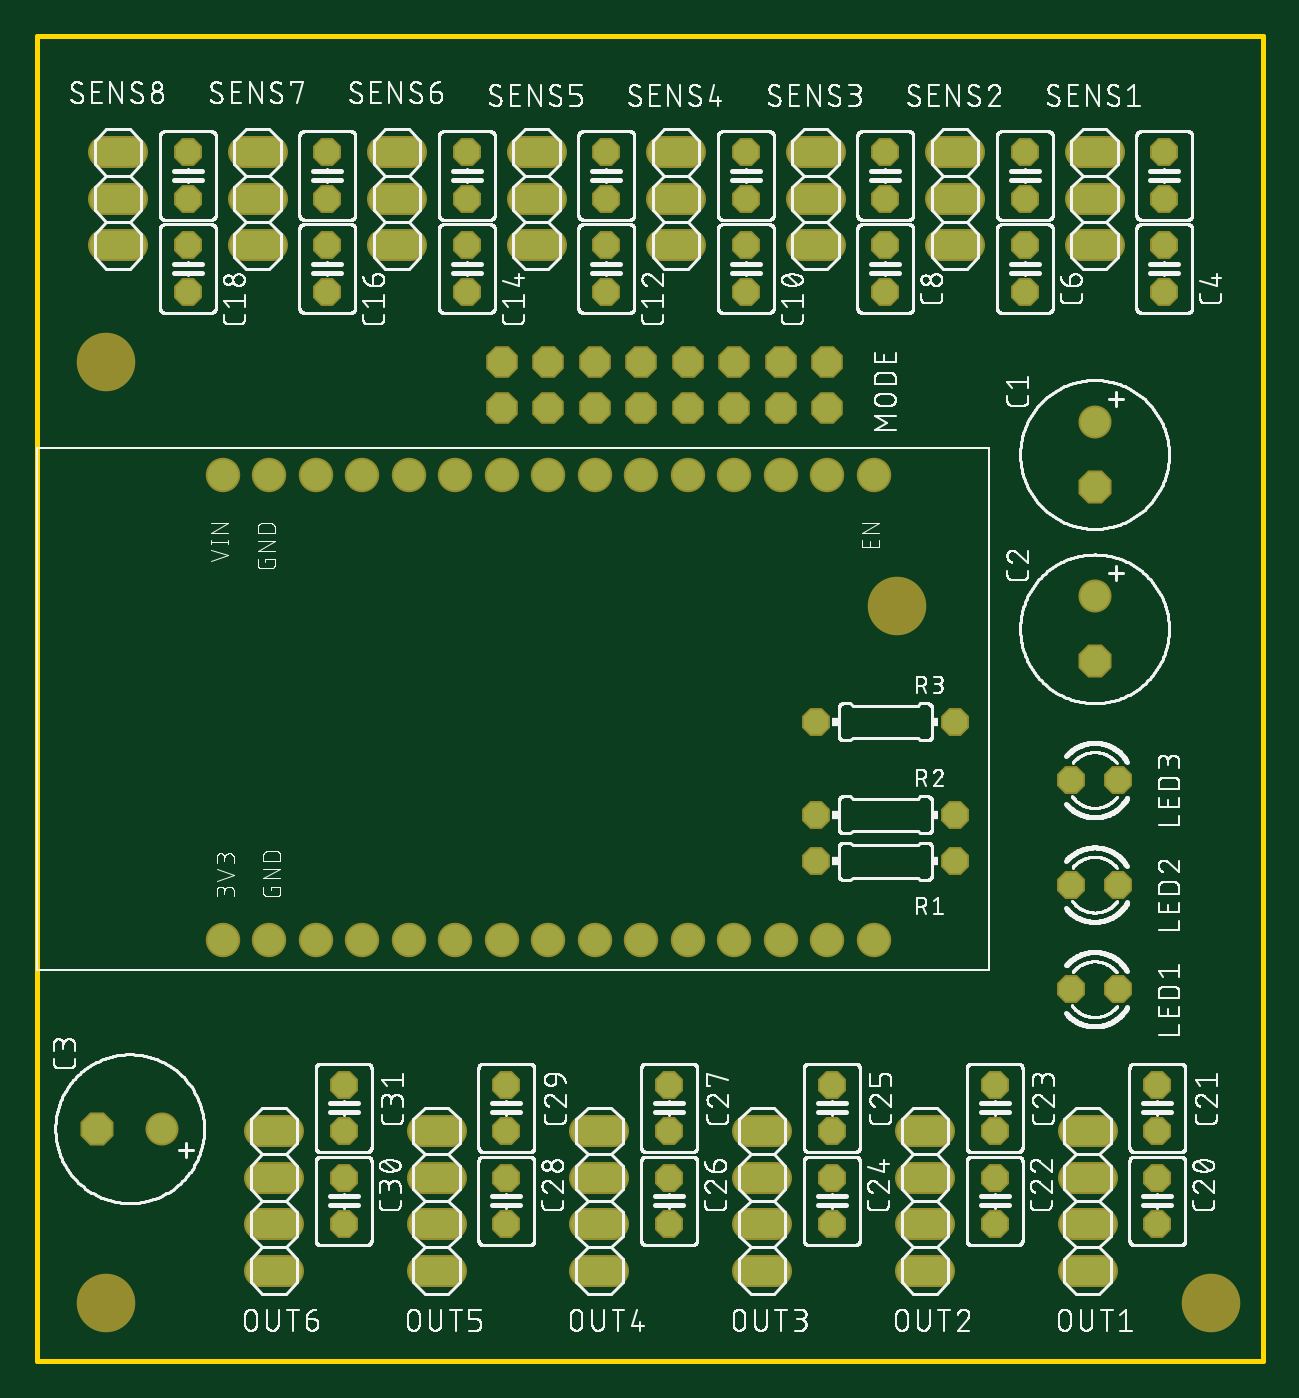
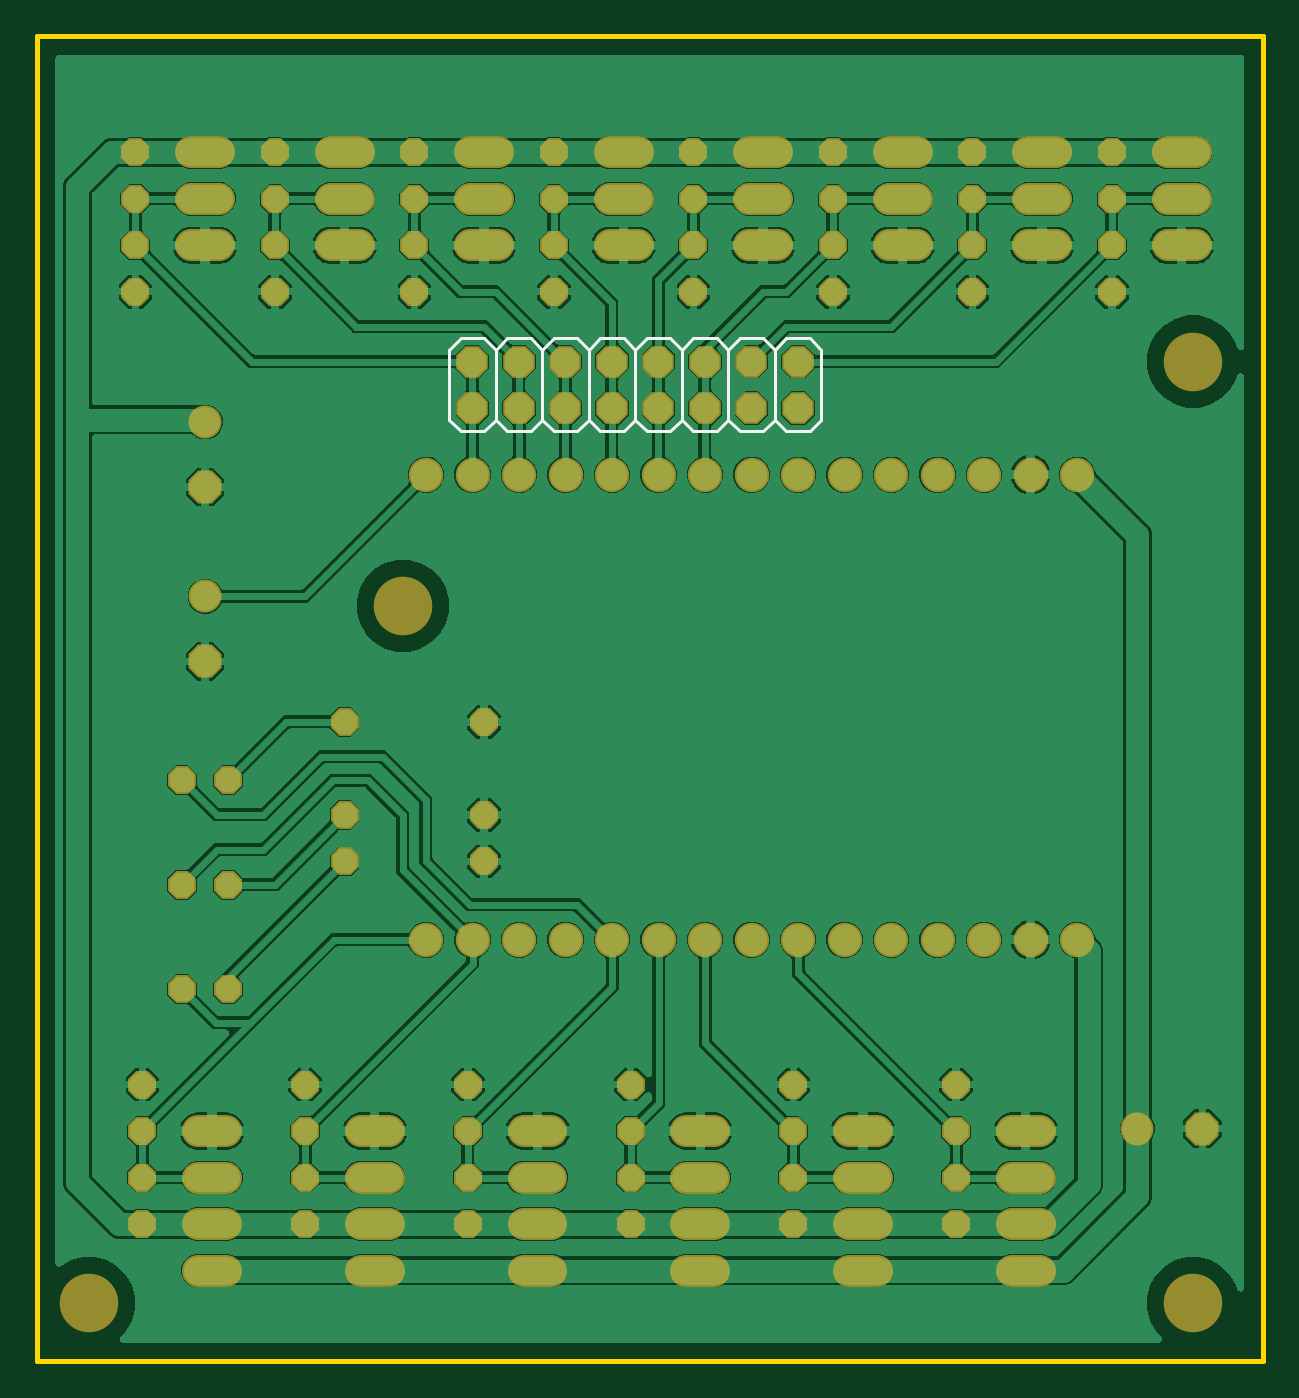
Circuit board: 7 layer files. Board 67.0 x 72.4 mm.
- bottom_copper: copper_bottom.gbr (197250 bytes)
- top_copper: copper_top.gbr (4675 bytes)
- outline: profile.gbr (243 bytes)
- bottom_silk: silkscreen_bottom.gbr (1805 bytes)
- top_silk: silkscreen_top.gbr (436088 bytes)
- bottom_mask: soldermask_bottom.gbr (4778 bytes)
- top_mask: soldermask_top.gbr (4775 bytes)

=== bottom_copper: copper_bottom.gbr (197250 bytes, source omitted) ===
=== top_copper: copper_top.gbr ===
G04 EAGLE Gerber RS-274X export*
G75*
%MOMM*%
%FSLAX34Y34*%
%LPD*%
%INTop Copper*%
%IPPOS*%
%AMOC8*
5,1,8,0,0,1.08239X$1,22.5*%
G01*
%ADD10P,1.732040X8X292.500000*%
%ADD11C,1.600200*%
%ADD12P,1.429621X8X292.500000*%
%ADD13P,1.429621X8X112.500000*%
%ADD14P,1.732040X8X202.500000*%
%ADD15C,1.524000*%
%ADD16P,1.649562X8X202.500000*%
%ADD17C,1.676400*%
%ADD18P,1.429621X8X202.500000*%


D10*
X596900Y541020D03*
D11*
X596900Y576580D03*
D12*
X406400Y673100D03*
X406400Y647700D03*
D13*
X406400Y698500D03*
X406400Y723900D03*
D12*
X330200Y673100D03*
X330200Y647700D03*
D13*
X330200Y698500D03*
X330200Y723900D03*
D12*
X254000Y673100D03*
X254000Y647700D03*
D13*
X254000Y698500D03*
X254000Y723900D03*
D12*
X177800Y673100D03*
X177800Y647700D03*
D13*
X177800Y698500D03*
X177800Y723900D03*
D12*
X101600Y673100D03*
X101600Y647700D03*
D13*
X101600Y698500D03*
X101600Y723900D03*
D10*
X596900Y445770D03*
D11*
X596900Y481330D03*
D12*
X631190Y163830D03*
X631190Y138430D03*
D13*
X631190Y189230D03*
X631190Y214630D03*
D12*
X542290Y163830D03*
X542290Y138430D03*
D13*
X542290Y189230D03*
X542290Y214630D03*
D12*
X453390Y163830D03*
X453390Y138430D03*
D13*
X453390Y189230D03*
X453390Y214630D03*
D12*
X364490Y163830D03*
X364490Y138430D03*
D13*
X364490Y189230D03*
X364490Y214630D03*
D12*
X275590Y163830D03*
X275590Y138430D03*
D13*
X275590Y189230D03*
X275590Y214630D03*
D14*
X52070Y190500D03*
D11*
X87630Y190500D03*
D12*
X186690Y163830D03*
X186690Y138430D03*
D13*
X186690Y189230D03*
X186690Y214630D03*
D12*
X635000Y673100D03*
X635000Y647700D03*
D13*
X635000Y698500D03*
X635000Y723900D03*
D12*
X558800Y673100D03*
X558800Y647700D03*
D13*
X558800Y698500D03*
X558800Y723900D03*
D12*
X482600Y673100D03*
X482600Y647700D03*
D13*
X482600Y698500D03*
X482600Y723900D03*
D15*
X589280Y723900D02*
X604520Y723900D01*
X604520Y698500D02*
X589280Y698500D01*
X589280Y673100D02*
X604520Y673100D01*
X600710Y113030D02*
X585470Y113030D01*
X585470Y138430D02*
X600710Y138430D01*
X600710Y163830D02*
X585470Y163830D01*
X585470Y189230D02*
X600710Y189230D01*
X511810Y113030D02*
X496570Y113030D01*
X496570Y138430D02*
X511810Y138430D01*
X511810Y163830D02*
X496570Y163830D01*
X496570Y189230D02*
X511810Y189230D01*
X422910Y113030D02*
X407670Y113030D01*
X407670Y138430D02*
X422910Y138430D01*
X422910Y163830D02*
X407670Y163830D01*
X407670Y189230D02*
X422910Y189230D01*
X334010Y113030D02*
X318770Y113030D01*
X318770Y138430D02*
X334010Y138430D01*
X334010Y163830D02*
X318770Y163830D01*
X318770Y189230D02*
X334010Y189230D01*
X245110Y113030D02*
X229870Y113030D01*
X229870Y138430D02*
X245110Y138430D01*
X245110Y163830D02*
X229870Y163830D01*
X229870Y189230D02*
X245110Y189230D01*
X156210Y113030D02*
X140970Y113030D01*
X140970Y138430D02*
X156210Y138430D01*
X156210Y163830D02*
X140970Y163830D01*
X140970Y189230D02*
X156210Y189230D01*
X513080Y723900D02*
X528320Y723900D01*
X528320Y698500D02*
X513080Y698500D01*
X513080Y673100D02*
X528320Y673100D01*
X452120Y723900D02*
X436880Y723900D01*
X436880Y698500D02*
X452120Y698500D01*
X452120Y673100D02*
X436880Y673100D01*
X375920Y723900D02*
X360680Y723900D01*
X360680Y698500D02*
X375920Y698500D01*
X375920Y673100D02*
X360680Y673100D01*
X299720Y723900D02*
X284480Y723900D01*
X284480Y698500D02*
X299720Y698500D01*
X299720Y673100D02*
X284480Y673100D01*
X223520Y723900D02*
X208280Y723900D01*
X208280Y698500D02*
X223520Y698500D01*
X223520Y673100D02*
X208280Y673100D01*
X147320Y723900D02*
X132080Y723900D01*
X132080Y698500D02*
X147320Y698500D01*
X147320Y673100D02*
X132080Y673100D01*
X71120Y723900D02*
X55880Y723900D01*
X55880Y698500D02*
X71120Y698500D01*
X71120Y673100D02*
X55880Y673100D01*
D16*
X450850Y584200D03*
X450850Y609600D03*
X425450Y584200D03*
X425450Y609600D03*
X400050Y584200D03*
X400050Y609600D03*
X374650Y584200D03*
X374650Y609600D03*
X349250Y584200D03*
X349250Y609600D03*
X323850Y584200D03*
X323850Y609600D03*
X298450Y584200D03*
X298450Y609600D03*
X273050Y584200D03*
X273050Y609600D03*
D17*
X120550Y293700D03*
X145950Y293700D03*
X171350Y293700D03*
X196750Y293700D03*
X222150Y293700D03*
X247550Y293700D03*
X272950Y293700D03*
X298350Y293700D03*
X323750Y293700D03*
X349150Y293700D03*
X374550Y293700D03*
X399950Y293700D03*
X425350Y293700D03*
X450750Y293700D03*
X476150Y293700D03*
X120550Y547750D03*
X145950Y547750D03*
X171350Y547750D03*
X196750Y547750D03*
X222150Y547750D03*
X247550Y547750D03*
X272950Y547750D03*
X298350Y547750D03*
X323750Y547750D03*
X349150Y547750D03*
X374550Y547750D03*
X399950Y547750D03*
X425350Y547750D03*
X450750Y547750D03*
X476150Y547750D03*
D18*
X520700Y336550D03*
X444500Y336550D03*
X609600Y266700D03*
X584200Y266700D03*
X520700Y361950D03*
X444500Y361950D03*
X609600Y323850D03*
X584200Y323850D03*
X520700Y412750D03*
X444500Y412750D03*
X609600Y381000D03*
X584200Y381000D03*
M02*

=== outline: profile.gbr ===
G04 EAGLE Gerber RS-274X export*
G75*
%MOMM*%
%FSLAX34Y34*%
%LPD*%
%IN*%
%IPPOS*%
%AMOC8*
5,1,8,0,0,1.08239X$1,22.5*%
G01*
%ADD10C,0.254000*%


D10*
X19050Y63500D02*
X688850Y63500D01*
X688850Y787300D01*
X19050Y787300D01*
X19050Y63500D01*
M02*

=== bottom_silk: silkscreen_bottom.gbr ===
G04 EAGLE Gerber RS-274X export*
G75*
%MOMM*%
%FSLAX34Y34*%
%LPD*%
%INSilkscreen Bottom*%
%IPPOS*%
%AMOC8*
5,1,8,0,0,1.08239X$1,22.5*%
G01*
%ADD10C,0.152400*%


D10*
X463550Y577850D02*
X457200Y571500D01*
X444500Y571500D02*
X438150Y577850D01*
X431800Y571500D01*
X419100Y571500D02*
X412750Y577850D01*
X406400Y571500D01*
X393700Y571500D02*
X387350Y577850D01*
X381000Y571500D01*
X368300Y571500D02*
X361950Y577850D01*
X355600Y571500D01*
X342900Y571500D02*
X336550Y577850D01*
X330200Y571500D01*
X317500Y571500D02*
X311150Y577850D01*
X463550Y577850D02*
X463550Y615950D01*
X457200Y622300D01*
X444500Y622300D01*
X438150Y615950D01*
X431800Y622300D01*
X419100Y622300D01*
X412750Y615950D01*
X406400Y622300D01*
X393700Y622300D01*
X387350Y615950D01*
X381000Y622300D01*
X368300Y622300D01*
X361950Y615950D01*
X355600Y622300D01*
X342900Y622300D01*
X336550Y615950D01*
X330200Y622300D01*
X317500Y622300D01*
X311150Y615950D01*
X304800Y622300D01*
X292100Y622300D01*
X285750Y615950D01*
X285750Y577850D02*
X292100Y571500D01*
X304800Y571500D02*
X311150Y577850D01*
X438150Y577850D02*
X438150Y615950D01*
X412750Y615950D02*
X412750Y577850D01*
X387350Y577850D02*
X387350Y615950D01*
X361950Y615950D02*
X361950Y577850D01*
X336550Y577850D02*
X336550Y615950D01*
X311150Y615950D02*
X311150Y577850D01*
X285750Y577850D02*
X285750Y615950D01*
X292100Y571500D02*
X304800Y571500D01*
X317500Y571500D02*
X330200Y571500D01*
X342900Y571500D02*
X355600Y571500D01*
X368300Y571500D02*
X381000Y571500D01*
X393700Y571500D02*
X406400Y571500D01*
X419100Y571500D02*
X431800Y571500D01*
X444500Y571500D02*
X457200Y571500D01*
X285750Y615950D02*
X279400Y622300D01*
X266700Y622300D01*
X260350Y615950D01*
X260350Y577850D02*
X266700Y571500D01*
X279400Y571500D02*
X285750Y577850D01*
X260350Y577850D02*
X260350Y615950D01*
X266700Y571500D02*
X279400Y571500D01*
M02*

=== top_silk: silkscreen_top.gbr (436088 bytes, source omitted) ===
=== bottom_mask: soldermask_bottom.gbr ===
G04 EAGLE Gerber RS-274X export*
G75*
%MOMM*%
%FSLAX34Y34*%
%LPD*%
%INSoldermask Bottom*%
%IPPOS*%
%AMOC8*
5,1,8,0,0,1.08239X$1,22.5*%
G01*
%ADD10C,3.200400*%
%ADD11P,1.951982X8X292.500000*%
%ADD12C,1.803400*%
%ADD13P,1.649562X8X292.500000*%
%ADD14P,1.649562X8X112.500000*%
%ADD15P,1.951982X8X202.500000*%
%ADD16C,1.727200*%
%ADD17P,1.869504X8X202.500000*%
%ADD18C,1.879600*%
%ADD19P,1.649562X8X202.500000*%


D10*
X660400Y95250D03*
X57150Y95250D03*
X57150Y609600D03*
X488950Y476250D03*
D11*
X596900Y541020D03*
D12*
X596900Y576580D03*
D13*
X406400Y673100D03*
X406400Y647700D03*
D14*
X406400Y698500D03*
X406400Y723900D03*
D13*
X330200Y673100D03*
X330200Y647700D03*
D14*
X330200Y698500D03*
X330200Y723900D03*
D13*
X254000Y673100D03*
X254000Y647700D03*
D14*
X254000Y698500D03*
X254000Y723900D03*
D13*
X177800Y673100D03*
X177800Y647700D03*
D14*
X177800Y698500D03*
X177800Y723900D03*
D13*
X101600Y673100D03*
X101600Y647700D03*
D14*
X101600Y698500D03*
X101600Y723900D03*
D11*
X596900Y445770D03*
D12*
X596900Y481330D03*
D13*
X631190Y163830D03*
X631190Y138430D03*
D14*
X631190Y189230D03*
X631190Y214630D03*
D13*
X542290Y163830D03*
X542290Y138430D03*
D14*
X542290Y189230D03*
X542290Y214630D03*
D13*
X453390Y163830D03*
X453390Y138430D03*
D14*
X453390Y189230D03*
X453390Y214630D03*
D13*
X364490Y163830D03*
X364490Y138430D03*
D14*
X364490Y189230D03*
X364490Y214630D03*
D13*
X275590Y163830D03*
X275590Y138430D03*
D14*
X275590Y189230D03*
X275590Y214630D03*
D15*
X52070Y190500D03*
D12*
X87630Y190500D03*
D13*
X186690Y163830D03*
X186690Y138430D03*
D14*
X186690Y189230D03*
X186690Y214630D03*
D13*
X635000Y673100D03*
X635000Y647700D03*
D14*
X635000Y698500D03*
X635000Y723900D03*
D13*
X558800Y673100D03*
X558800Y647700D03*
D14*
X558800Y698500D03*
X558800Y723900D03*
D13*
X482600Y673100D03*
X482600Y647700D03*
D14*
X482600Y698500D03*
X482600Y723900D03*
D16*
X589280Y723900D02*
X604520Y723900D01*
X604520Y698500D02*
X589280Y698500D01*
X589280Y673100D02*
X604520Y673100D01*
X600710Y113030D02*
X585470Y113030D01*
X585470Y138430D02*
X600710Y138430D01*
X600710Y163830D02*
X585470Y163830D01*
X585470Y189230D02*
X600710Y189230D01*
X511810Y113030D02*
X496570Y113030D01*
X496570Y138430D02*
X511810Y138430D01*
X511810Y163830D02*
X496570Y163830D01*
X496570Y189230D02*
X511810Y189230D01*
X422910Y113030D02*
X407670Y113030D01*
X407670Y138430D02*
X422910Y138430D01*
X422910Y163830D02*
X407670Y163830D01*
X407670Y189230D02*
X422910Y189230D01*
X334010Y113030D02*
X318770Y113030D01*
X318770Y138430D02*
X334010Y138430D01*
X334010Y163830D02*
X318770Y163830D01*
X318770Y189230D02*
X334010Y189230D01*
X245110Y113030D02*
X229870Y113030D01*
X229870Y138430D02*
X245110Y138430D01*
X245110Y163830D02*
X229870Y163830D01*
X229870Y189230D02*
X245110Y189230D01*
X156210Y113030D02*
X140970Y113030D01*
X140970Y138430D02*
X156210Y138430D01*
X156210Y163830D02*
X140970Y163830D01*
X140970Y189230D02*
X156210Y189230D01*
X513080Y723900D02*
X528320Y723900D01*
X528320Y698500D02*
X513080Y698500D01*
X513080Y673100D02*
X528320Y673100D01*
X452120Y723900D02*
X436880Y723900D01*
X436880Y698500D02*
X452120Y698500D01*
X452120Y673100D02*
X436880Y673100D01*
X375920Y723900D02*
X360680Y723900D01*
X360680Y698500D02*
X375920Y698500D01*
X375920Y673100D02*
X360680Y673100D01*
X299720Y723900D02*
X284480Y723900D01*
X284480Y698500D02*
X299720Y698500D01*
X299720Y673100D02*
X284480Y673100D01*
X223520Y723900D02*
X208280Y723900D01*
X208280Y698500D02*
X223520Y698500D01*
X223520Y673100D02*
X208280Y673100D01*
X147320Y723900D02*
X132080Y723900D01*
X132080Y698500D02*
X147320Y698500D01*
X147320Y673100D02*
X132080Y673100D01*
X71120Y723900D02*
X55880Y723900D01*
X55880Y698500D02*
X71120Y698500D01*
X71120Y673100D02*
X55880Y673100D01*
D17*
X450850Y584200D03*
X450850Y609600D03*
X425450Y584200D03*
X425450Y609600D03*
X400050Y584200D03*
X400050Y609600D03*
X374650Y584200D03*
X374650Y609600D03*
X349250Y584200D03*
X349250Y609600D03*
X323850Y584200D03*
X323850Y609600D03*
X298450Y584200D03*
X298450Y609600D03*
X273050Y584200D03*
X273050Y609600D03*
D18*
X120550Y293700D03*
X145950Y293700D03*
X171350Y293700D03*
X196750Y293700D03*
X222150Y293700D03*
X247550Y293700D03*
X272950Y293700D03*
X298350Y293700D03*
X323750Y293700D03*
X349150Y293700D03*
X374550Y293700D03*
X399950Y293700D03*
X425350Y293700D03*
X450750Y293700D03*
X476150Y293700D03*
X120550Y547750D03*
X145950Y547750D03*
X171350Y547750D03*
X196750Y547750D03*
X222150Y547750D03*
X247550Y547750D03*
X272950Y547750D03*
X298350Y547750D03*
X323750Y547750D03*
X349150Y547750D03*
X374550Y547750D03*
X399950Y547750D03*
X425350Y547750D03*
X450750Y547750D03*
X476150Y547750D03*
D19*
X520700Y336550D03*
X444500Y336550D03*
X609600Y266700D03*
X584200Y266700D03*
X520700Y361950D03*
X444500Y361950D03*
X609600Y323850D03*
X584200Y323850D03*
X520700Y412750D03*
X444500Y412750D03*
X609600Y381000D03*
X584200Y381000D03*
M02*

=== top_mask: soldermask_top.gbr ===
G04 EAGLE Gerber RS-274X export*
G75*
%MOMM*%
%FSLAX34Y34*%
%LPD*%
%INSoldermask Top*%
%IPPOS*%
%AMOC8*
5,1,8,0,0,1.08239X$1,22.5*%
G01*
%ADD10C,3.200400*%
%ADD11P,1.951982X8X292.500000*%
%ADD12C,1.803400*%
%ADD13P,1.649562X8X292.500000*%
%ADD14P,1.649562X8X112.500000*%
%ADD15P,1.951982X8X202.500000*%
%ADD16C,1.727200*%
%ADD17P,1.869504X8X202.500000*%
%ADD18C,1.879600*%
%ADD19P,1.649562X8X202.500000*%


D10*
X660400Y95250D03*
X57150Y95250D03*
X57150Y609600D03*
X488950Y476250D03*
D11*
X596900Y541020D03*
D12*
X596900Y576580D03*
D13*
X406400Y673100D03*
X406400Y647700D03*
D14*
X406400Y698500D03*
X406400Y723900D03*
D13*
X330200Y673100D03*
X330200Y647700D03*
D14*
X330200Y698500D03*
X330200Y723900D03*
D13*
X254000Y673100D03*
X254000Y647700D03*
D14*
X254000Y698500D03*
X254000Y723900D03*
D13*
X177800Y673100D03*
X177800Y647700D03*
D14*
X177800Y698500D03*
X177800Y723900D03*
D13*
X101600Y673100D03*
X101600Y647700D03*
D14*
X101600Y698500D03*
X101600Y723900D03*
D11*
X596900Y445770D03*
D12*
X596900Y481330D03*
D13*
X631190Y163830D03*
X631190Y138430D03*
D14*
X631190Y189230D03*
X631190Y214630D03*
D13*
X542290Y163830D03*
X542290Y138430D03*
D14*
X542290Y189230D03*
X542290Y214630D03*
D13*
X453390Y163830D03*
X453390Y138430D03*
D14*
X453390Y189230D03*
X453390Y214630D03*
D13*
X364490Y163830D03*
X364490Y138430D03*
D14*
X364490Y189230D03*
X364490Y214630D03*
D13*
X275590Y163830D03*
X275590Y138430D03*
D14*
X275590Y189230D03*
X275590Y214630D03*
D15*
X52070Y190500D03*
D12*
X87630Y190500D03*
D13*
X186690Y163830D03*
X186690Y138430D03*
D14*
X186690Y189230D03*
X186690Y214630D03*
D13*
X635000Y673100D03*
X635000Y647700D03*
D14*
X635000Y698500D03*
X635000Y723900D03*
D13*
X558800Y673100D03*
X558800Y647700D03*
D14*
X558800Y698500D03*
X558800Y723900D03*
D13*
X482600Y673100D03*
X482600Y647700D03*
D14*
X482600Y698500D03*
X482600Y723900D03*
D16*
X589280Y723900D02*
X604520Y723900D01*
X604520Y698500D02*
X589280Y698500D01*
X589280Y673100D02*
X604520Y673100D01*
X600710Y113030D02*
X585470Y113030D01*
X585470Y138430D02*
X600710Y138430D01*
X600710Y163830D02*
X585470Y163830D01*
X585470Y189230D02*
X600710Y189230D01*
X511810Y113030D02*
X496570Y113030D01*
X496570Y138430D02*
X511810Y138430D01*
X511810Y163830D02*
X496570Y163830D01*
X496570Y189230D02*
X511810Y189230D01*
X422910Y113030D02*
X407670Y113030D01*
X407670Y138430D02*
X422910Y138430D01*
X422910Y163830D02*
X407670Y163830D01*
X407670Y189230D02*
X422910Y189230D01*
X334010Y113030D02*
X318770Y113030D01*
X318770Y138430D02*
X334010Y138430D01*
X334010Y163830D02*
X318770Y163830D01*
X318770Y189230D02*
X334010Y189230D01*
X245110Y113030D02*
X229870Y113030D01*
X229870Y138430D02*
X245110Y138430D01*
X245110Y163830D02*
X229870Y163830D01*
X229870Y189230D02*
X245110Y189230D01*
X156210Y113030D02*
X140970Y113030D01*
X140970Y138430D02*
X156210Y138430D01*
X156210Y163830D02*
X140970Y163830D01*
X140970Y189230D02*
X156210Y189230D01*
X513080Y723900D02*
X528320Y723900D01*
X528320Y698500D02*
X513080Y698500D01*
X513080Y673100D02*
X528320Y673100D01*
X452120Y723900D02*
X436880Y723900D01*
X436880Y698500D02*
X452120Y698500D01*
X452120Y673100D02*
X436880Y673100D01*
X375920Y723900D02*
X360680Y723900D01*
X360680Y698500D02*
X375920Y698500D01*
X375920Y673100D02*
X360680Y673100D01*
X299720Y723900D02*
X284480Y723900D01*
X284480Y698500D02*
X299720Y698500D01*
X299720Y673100D02*
X284480Y673100D01*
X223520Y723900D02*
X208280Y723900D01*
X208280Y698500D02*
X223520Y698500D01*
X223520Y673100D02*
X208280Y673100D01*
X147320Y723900D02*
X132080Y723900D01*
X132080Y698500D02*
X147320Y698500D01*
X147320Y673100D02*
X132080Y673100D01*
X71120Y723900D02*
X55880Y723900D01*
X55880Y698500D02*
X71120Y698500D01*
X71120Y673100D02*
X55880Y673100D01*
D17*
X450850Y584200D03*
X450850Y609600D03*
X425450Y584200D03*
X425450Y609600D03*
X400050Y584200D03*
X400050Y609600D03*
X374650Y584200D03*
X374650Y609600D03*
X349250Y584200D03*
X349250Y609600D03*
X323850Y584200D03*
X323850Y609600D03*
X298450Y584200D03*
X298450Y609600D03*
X273050Y584200D03*
X273050Y609600D03*
D18*
X120550Y293700D03*
X145950Y293700D03*
X171350Y293700D03*
X196750Y293700D03*
X222150Y293700D03*
X247550Y293700D03*
X272950Y293700D03*
X298350Y293700D03*
X323750Y293700D03*
X349150Y293700D03*
X374550Y293700D03*
X399950Y293700D03*
X425350Y293700D03*
X450750Y293700D03*
X476150Y293700D03*
X120550Y547750D03*
X145950Y547750D03*
X171350Y547750D03*
X196750Y547750D03*
X222150Y547750D03*
X247550Y547750D03*
X272950Y547750D03*
X298350Y547750D03*
X323750Y547750D03*
X349150Y547750D03*
X374550Y547750D03*
X399950Y547750D03*
X425350Y547750D03*
X450750Y547750D03*
X476150Y547750D03*
D19*
X520700Y336550D03*
X444500Y336550D03*
X609600Y266700D03*
X584200Y266700D03*
X520700Y361950D03*
X444500Y361950D03*
X609600Y323850D03*
X584200Y323850D03*
X520700Y412750D03*
X444500Y412750D03*
X609600Y381000D03*
X584200Y381000D03*
M02*

